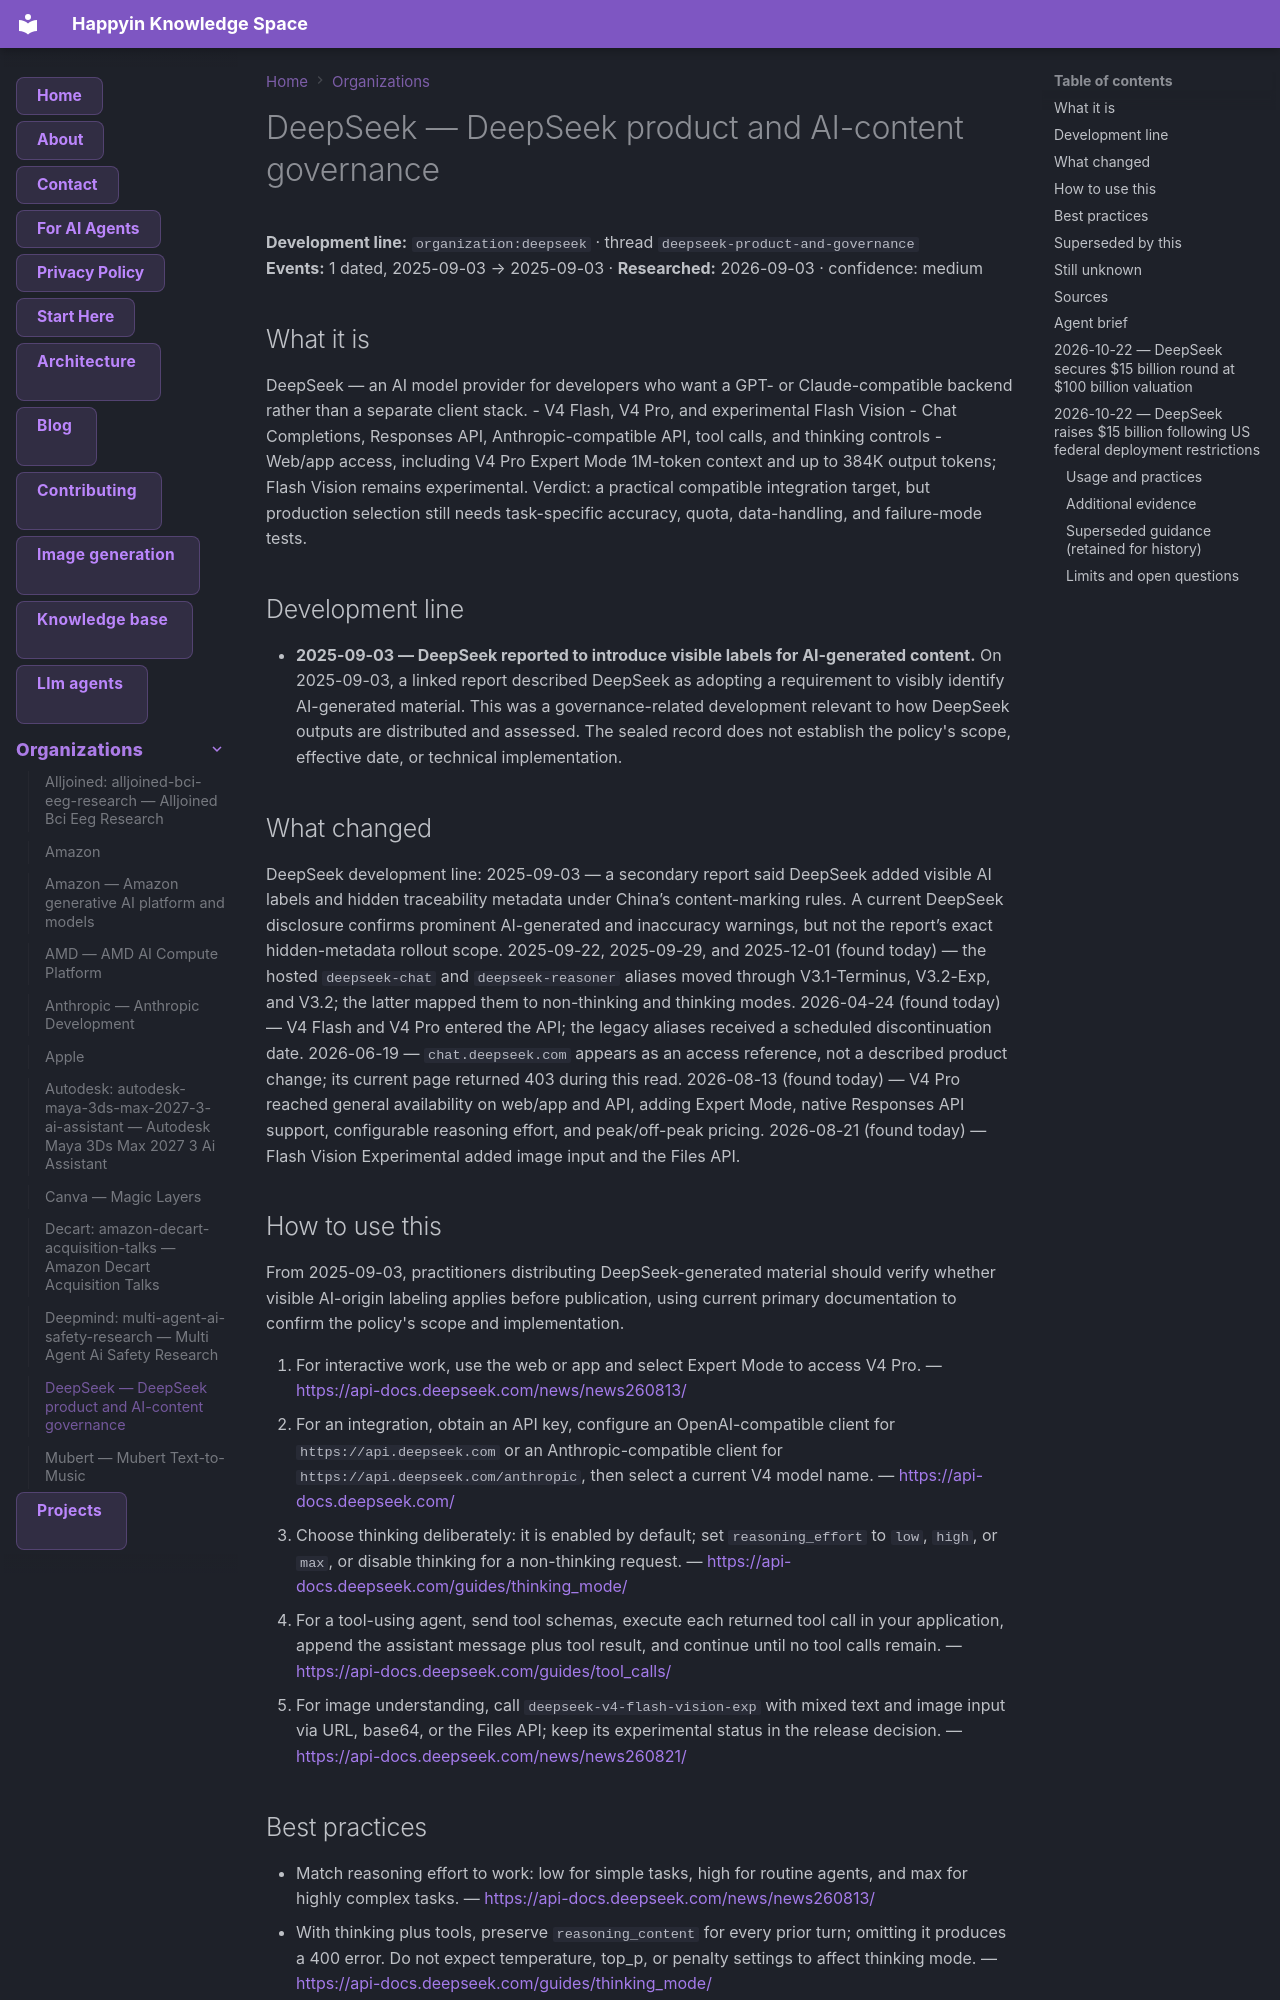

repository: AnastasiyaW/knowledge-space · page: organizations/deepseek/index.html · generator: mkdocs

---
title: DeepSeek — DeepSeek product and AI-content governance
category: organizations
tags: [deepseek, deepseek-product-and-governance, organization]
aliases: ["DeepSeek"]
---

# DeepSeek — DeepSeek product and AI-content governance

**Development line:** `organization:deepseek` · thread `deepseek-product-and-governance`  
**Events:** 1 dated, 2025-09-03 → 2025-09-03 · **Researched:** 2026-09-03 · confidence: medium

## What it is

DeepSeek — an AI model provider for developers who want a GPT- or Claude-compatible backend rather than a separate client stack. - V4 Flash, V4 Pro, and experimental Flash Vision - Chat Completions, Responses API, Anthropic-compatible API, tool calls, and thinking controls - Web/app access, including V4 Pro Expert Mode 1M-token context and up to 384K output tokens; Flash Vision remains experimental. Verdict: a practical compatible integration target, but production selection still needs task-specific accuracy, quota, data-handling, and failure-mode tests.

## Development line

- **2025-09-03 — DeepSeek reported to introduce visible labels for AI-generated content.** On 2025-09-03, a linked report described DeepSeek as adopting a requirement to visibly identify AI-generated material. This was a governance-related development relevant to how DeepSeek outputs are distributed and assessed. The sealed record does not establish the policy's scope, effective date, or technical implementation.

## What changed

DeepSeek development line: 2025-09-03 — a secondary report said DeepSeek added visible AI labels and hidden traceability metadata under China’s content-marking rules. A current DeepSeek disclosure confirms prominent AI-generated and inaccuracy warnings, but not the report’s exact hidden-metadata rollout scope. 2025-09-22, 2025-09-29, and 2025-12-01 (found today) — the hosted `deepseek-chat` and `deepseek-reasoner` aliases moved through V3.1-Terminus, V3.2-Exp, and V3.2; the latter mapped them to non-thinking and thinking modes. 2026-04-24 (found today) — V4 Flash and V4 Pro entered the API; the legacy aliases received a scheduled discontinuation date. 2026-06-19 — `chat.deepseek.com` appears as an access reference, not a described product change; its current page returned 403 during this read. 2026-08-13 (found today) — V4 Pro reached general availability on web/app and API, adding Expert Mode, native Responses API support, configurable reasoning effort, and peak/off-peak pricing. 2026-08-21 (found today) — Flash Vision Experimental added image input and the Files API.

## How to use this

From 2025-09-03, practitioners distributing DeepSeek-generated material should verify whether visible AI-origin labeling applies before publication, using current primary documentation to confirm the policy's scope and implementation.

1. For interactive work, use the web or app and select Expert Mode to access V4 Pro.
  — <https://api-docs.deepseek.com/news/news260813/>
2. For an integration, obtain an API key, configure an OpenAI-compatible client for `https://api.deepseek.com` or an Anthropic-compatible client for `https://api.deepseek.com/anthropic`, then select a current V4 model name.
  — <https://api-docs.deepseek.com/>
3. Choose thinking deliberately: it is enabled by default; set `reasoning_effort` to `low`, `high`, or `max`, or disable thinking for a non-thinking request.
  — <https://api-docs.deepseek.com/guides/thinking_mode/>
4. For a tool-using agent, send tool schemas, execute each returned tool call in your application, append the assistant message plus tool result, and continue until no tool calls remain.
  — <https://api-docs.deepseek.com/guides/tool_calls/>
5. For image understanding, call `deepseek-v4-flash-vision-exp` with mixed text and image input via URL, base64, or the Files API; keep its experimental status in the release decision.
  — <https://api-docs.deepseek.com/news/news260821/>
